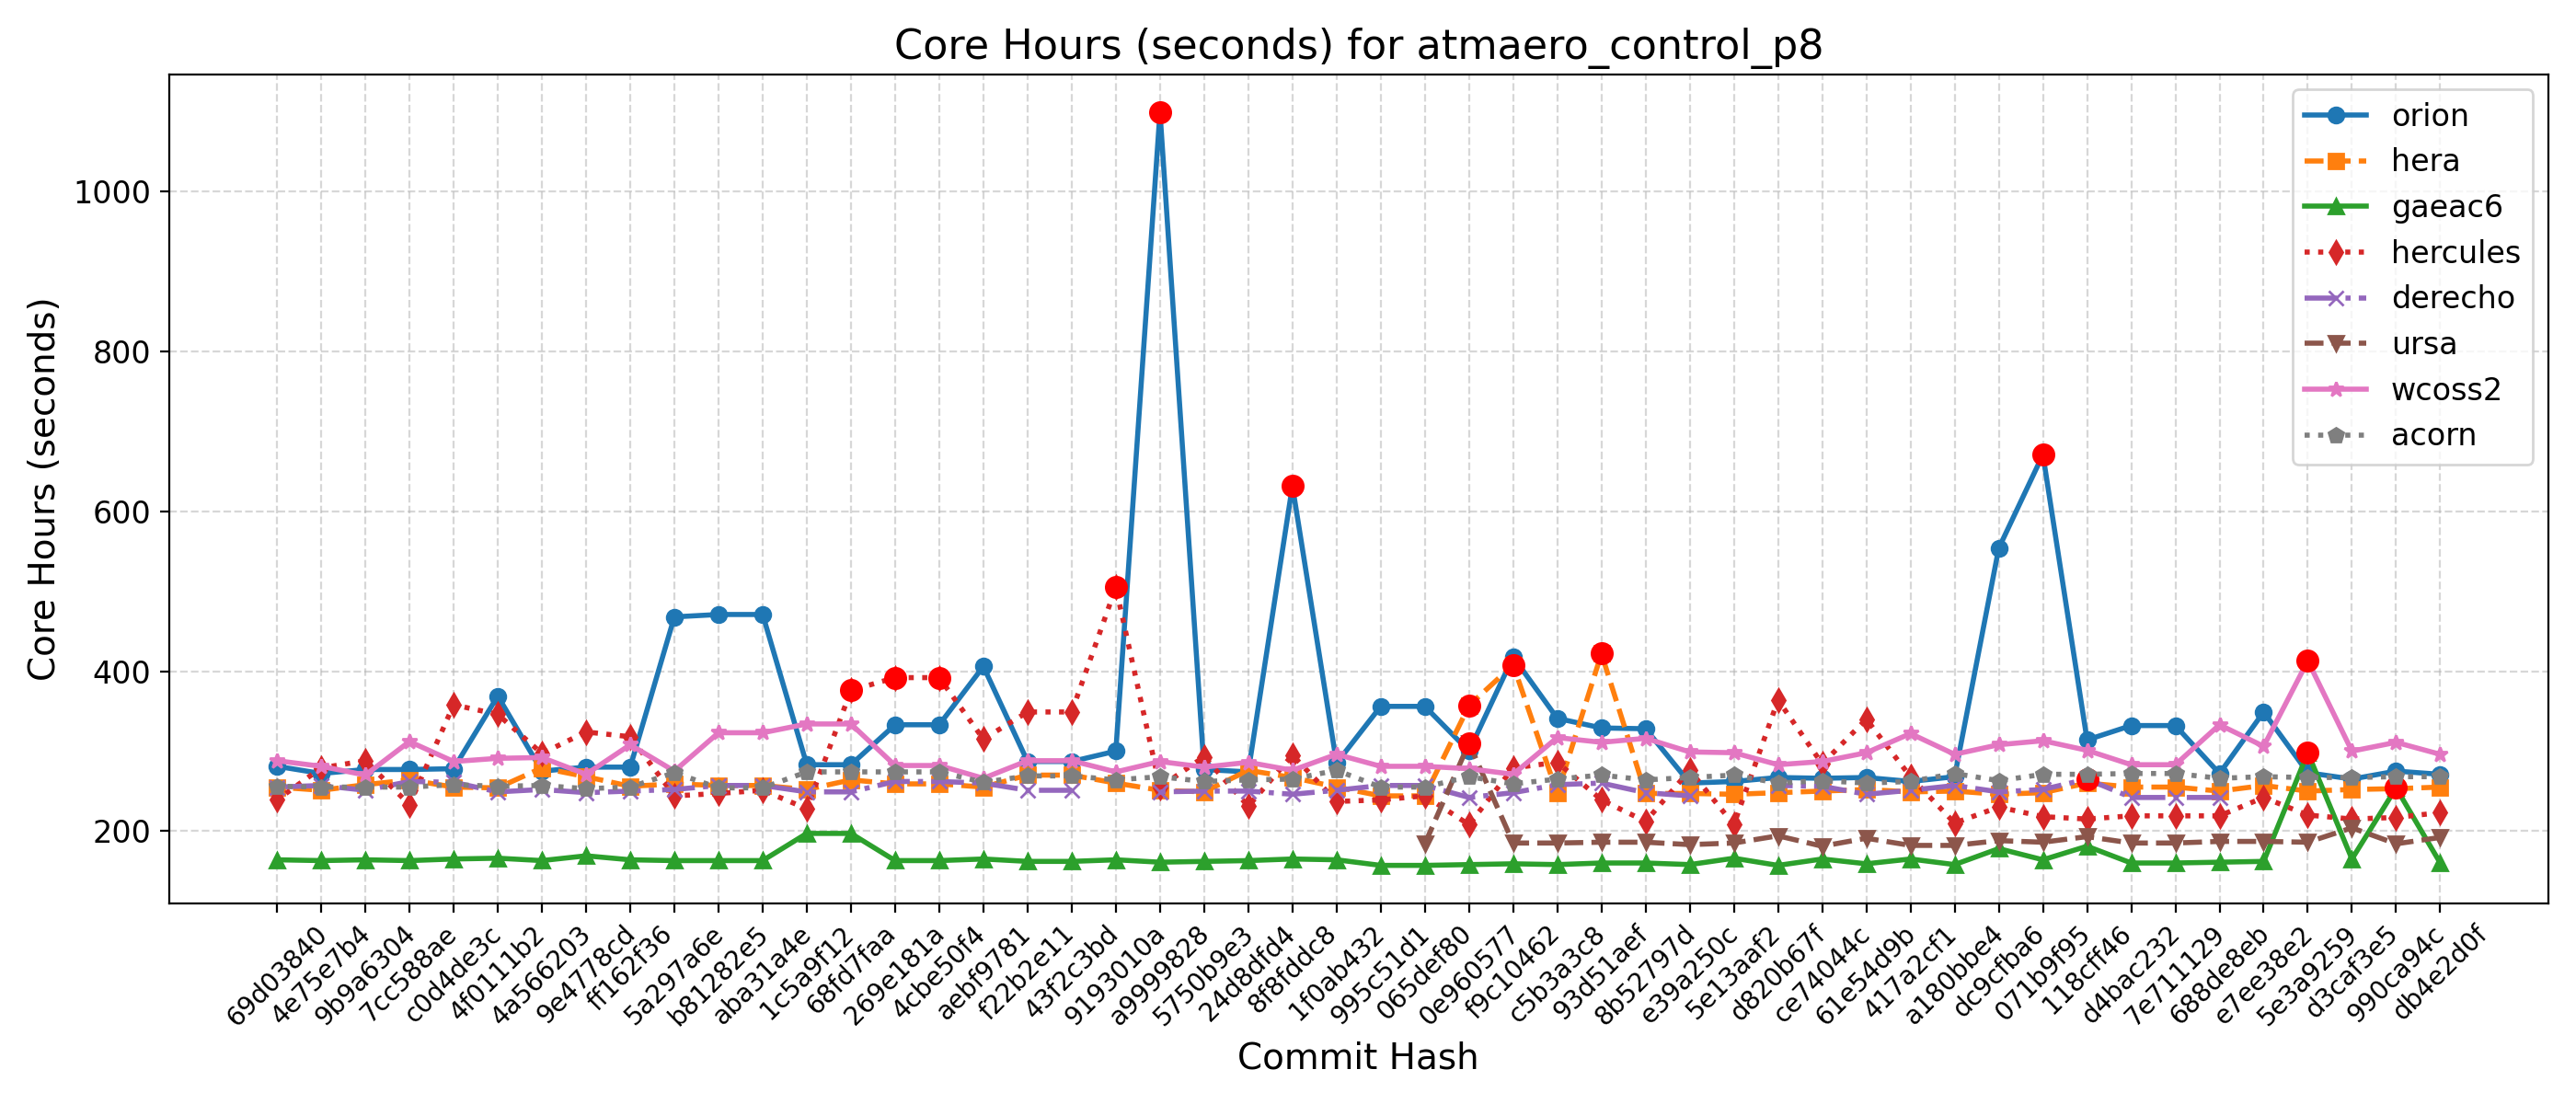

The table this chart was drawn from, first rows:
Hash, Date, Message, orion, hera, gaeac6, hercules, derecho, ursa, wcoss2, acorn
db4e2d0f, 2025-09-18, Replace icplocn2atm (integer) with use_o…, 271, 255, 160, 223, , 192, 296, 268
990ca94c, 2025-09-16, Update tests such that LSM and LANDICE a…, 275, 253, 254, 217, , 184, 311, 268
d3caf3e5, 2025-09-15, update mom6 to its main repo. 20250818 c…, 265, 252, 165, 215, , 204, 300, 267
5e3a9259, 2025-09-10, Introduce tuning parameter for convectiv…, 273, 250, 298, 220, , 186, 413, 267
e7ee38e2, 2025-09-08, Scale-aware 3DTKE EDMF and TTE-EDMF GFS …, 349, 257, 162, 242, , 187, 306, 268
688de8eb, 2025-09-04, Fix default cdmbgwd settings (#2788), 272, 250, 161, 219, 242, 187, 333, 266
7e711129, 2025-09-02, Use container with spack stack 1.9.2 (#2…, 332, 255, 160, 219, 242, 185, 283, 272
d4bac232, 2025-08-29, MPAS dycore + Atmosphere Generalization …, 332, 255, 160, 219, 242, 185, 283, 272
118cff46, 2025-08-25, Add FV3 grid mask for regional domains t…, 314, 260, 181, 215, 265, 193, 301, 271
071b9f95, 2025-08-22, Fix Restart IAU and Ultra-Low Reproducib…, 671, 248, 164, 218, 252, 186, 313, 271
dc9cfba6, 2025-08-19, Update CICE through 2025-07 and switch t…, 554, 246, 178, 230, 249, 188, 308, 263
a180bbe4, 2025-08-15, FV3: Fix Prate_avg and UPP call freq + F…, 268, 250, 158, 210, 257, 182, 296, 272
417a2cf1, 2025-08-13, Fix conus13km tests restart and decompos…, 262, 249, 165, 268, 251, 182, 322, 262
61e54d9b, 2025-08-11, Add two-way ocean-wave coupling feature …, 267, 252, 159, 340, 246, 191, 298, 260
ce74044c, 2025-08-06, Create a user-friendly "process model" t…, 266, 250, 165, 284, 256, 181, 287, 263
d820b67f, 2025-08-01, Update GOCART to v2.4.3 (#2819), 267, 248, 157, 364, 257, 194, 283, 260
5e13aaf2, 2025-07-29, Update DATM meshes and switch to bilinea…, 262, 246, 166, 208, , 185, 298, 270
e39a250c, 2025-07-24, Update FV3 hash to include UPP ss192/Urs…, 260, 247, 158, 276, 244, 183, 299, 267
8b52797d, 2025-07-21, Combination of 2684,2707,2771 (MERRA2 3-…, 328, 247, 160, 212, 248, 186, 316, 264
93d51aef, 2025-07-17, Exporting Canopy Variables from AQM to F…, 329, 422, 160, 239, 260, 186, 311, 270
c5b3a3c8, 2025-07-14, GFDLMP-v3 and TEMPO MP microphysics (#25…, 341, 247, 158, 286, 258, 185, 317, 265
f9c10462, 2025-07-11, Combination of several CCPP-physics PRs …, 418, 408, 159, 279, 248, 185, 271, 259
0e960577, 2025-07-09, Combination #2777 (maintask writes CMEPS…, 300, 357, 158, 208, 242, 310, 278, 268
065def80, 2025-07-07, Port UFS-WM to Ursa (#2471), 356, 244, 157, 244, 257, 184, 281, 255
995c51d1, 2025-07-03, Upgrade UFS-WM to spack-stack/1.9.2 (#26…, 356, 244, 157, 239, 257, , 281, 255
1f0ab432, 2025-07-01, Reduce WW3 memory use (#2624), 285, 255, 164, 237, 251, , 296, 276
8f8fddc8, 2025-06-30, Bring in scale-aware 3DTKE related chang…, 632, 267, 165, 295, 246, , 276, 265
24d8dfd4, 2025-06-26, Slight modification in orographic gravit…, 274, 276, 163, 231, 250, , 286, 264
5750b9e3, 2025-06-20, gcycle update (#2747), 277, 249, 162, 293, 250, , 280, 262
a9999828, 2025-06-12, Add a new parameter in dycore to control…, 1100, 251, 161, 255, 249, , 287, 268
9193010a, 2025-06-06, In Noah-MP, set zero for canopy liquid a…, 300, 260, 164, 505, , , 274, 264
43f2c3bd, 2025-06-04, Urgent Documentation Update for HSD Capa…, 287, 270, 162, 349, 251, , 288, 269
f22b2e11, 2025-06-02, Bug fix for surface roughness calculatio…, 287, 270, 162, 349, 251, , 288, 269
aebf9781, 2025-05-27, Fix bug to improve wave initialization b…, 406, 255, 165, 315, 260, , 266, 261
4cbe50f4, 2025-05-23, Add idealized, regional tropical cyclone…, 333, 259, 163, 392, 262, , 282, 274
269e181a, 2025-05-23, Add GFSv17 IAU restart tests without wav…, 333, 259, 163, 392, 262, , 282, 274
68fd7faa, 2025-05-15, Enable Hera, Hercules Gnu tests: cpld_de…, 283, 264, 197, 376, 249, , 334, 274
1c5a9f12, 2025-05-09, Add "ultra low" coupled configurations t…, 283, 252, 197, 228, 249, , 334, 274
aba31a4e, 2025-05-06, Resolve miscellaneous WM issues and upda…, 471, 257, 163, 251, 257, , 323, 254
b81282e5, 2025-05-05, Switch to vector remapping and bilinear …, 471, 257, 163, 247, 257, , 323, 254
5a297a6e, 2025-05-02, improve coupled model startup cost for w…, 468, 259, 163, 244, 252, , 275, 273
ff162f36, 2025-05-01, NSSL MP scheme updates + Stochastic Phys…, 280, 256, 164, 318, 250, , 308, 255
9e4778cd, 2025-04-25, Loosen restriction on optional arguments…, 280, 268, 169, 324, 248, , 271, 253
4a566203, 2025-04-23, CMake Atmosphere Dycore Generalization +…, 275, 279, 163, 297, 252, , 292, 257
4f0111b2, 2025-04-21, Add CMEPS log file at restart write; IAU…, 369, 254, 166, 346, 249, , 291, 256
c0d4de3c, 2025-04-18, Update mom6 to its main repository 20250…, 278, 255, 165, 358, 261, , 287, 258
7cc588ae, 2025-04-16, Add PIO configuration variables for CMEP…, 277, 264, 163, 233, 262, , 312, 255
9b9a6304, 2025-04-11, Memcheck fixes (#2655), 277, 258, 164, 288, 251, , 270, 255
4e75e7b4, 2025-04-10, Update upp submodule to the latest UPP (…, 272, 251, 163, 279, 257, , 281, 255
69d03840, 2025-04-07, Use ESMF Redist instead of Remap for FV3…, 281, 255, 164, 239, 255, , 288, 256
